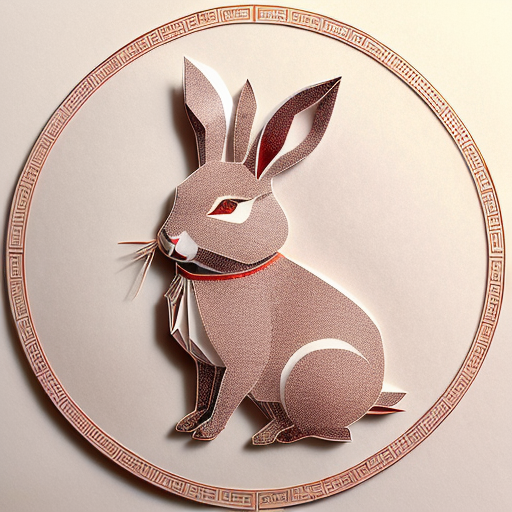
Generation parameters embedded in this image by AUTOMATIC1111 Stable Diffusion web UI or a fork of it (Forge, ...) (PNG 'parameters' text chunk):
(((masterpiece))), best quality,
((Chinese paper-cut art of cute rabbit)), ((Chinese paper-cut)), ((complicated paper-cut with many paper layers)), ((every paper layer with shadows)), (round red background paper), single color on each paper layer, front light, (detailed accurate rabbit face), chinese  gold coin as small pendant on background, three-dimensional
Negative prompt: ((blurry)), watermark, signature, text, weird face
Steps: 32, Sampler: Euler a, CFG scale: 9.5, Seed: 3506901192, Size: 512x512, Model hash: 10a699c0f3, Model: deliberate_v11